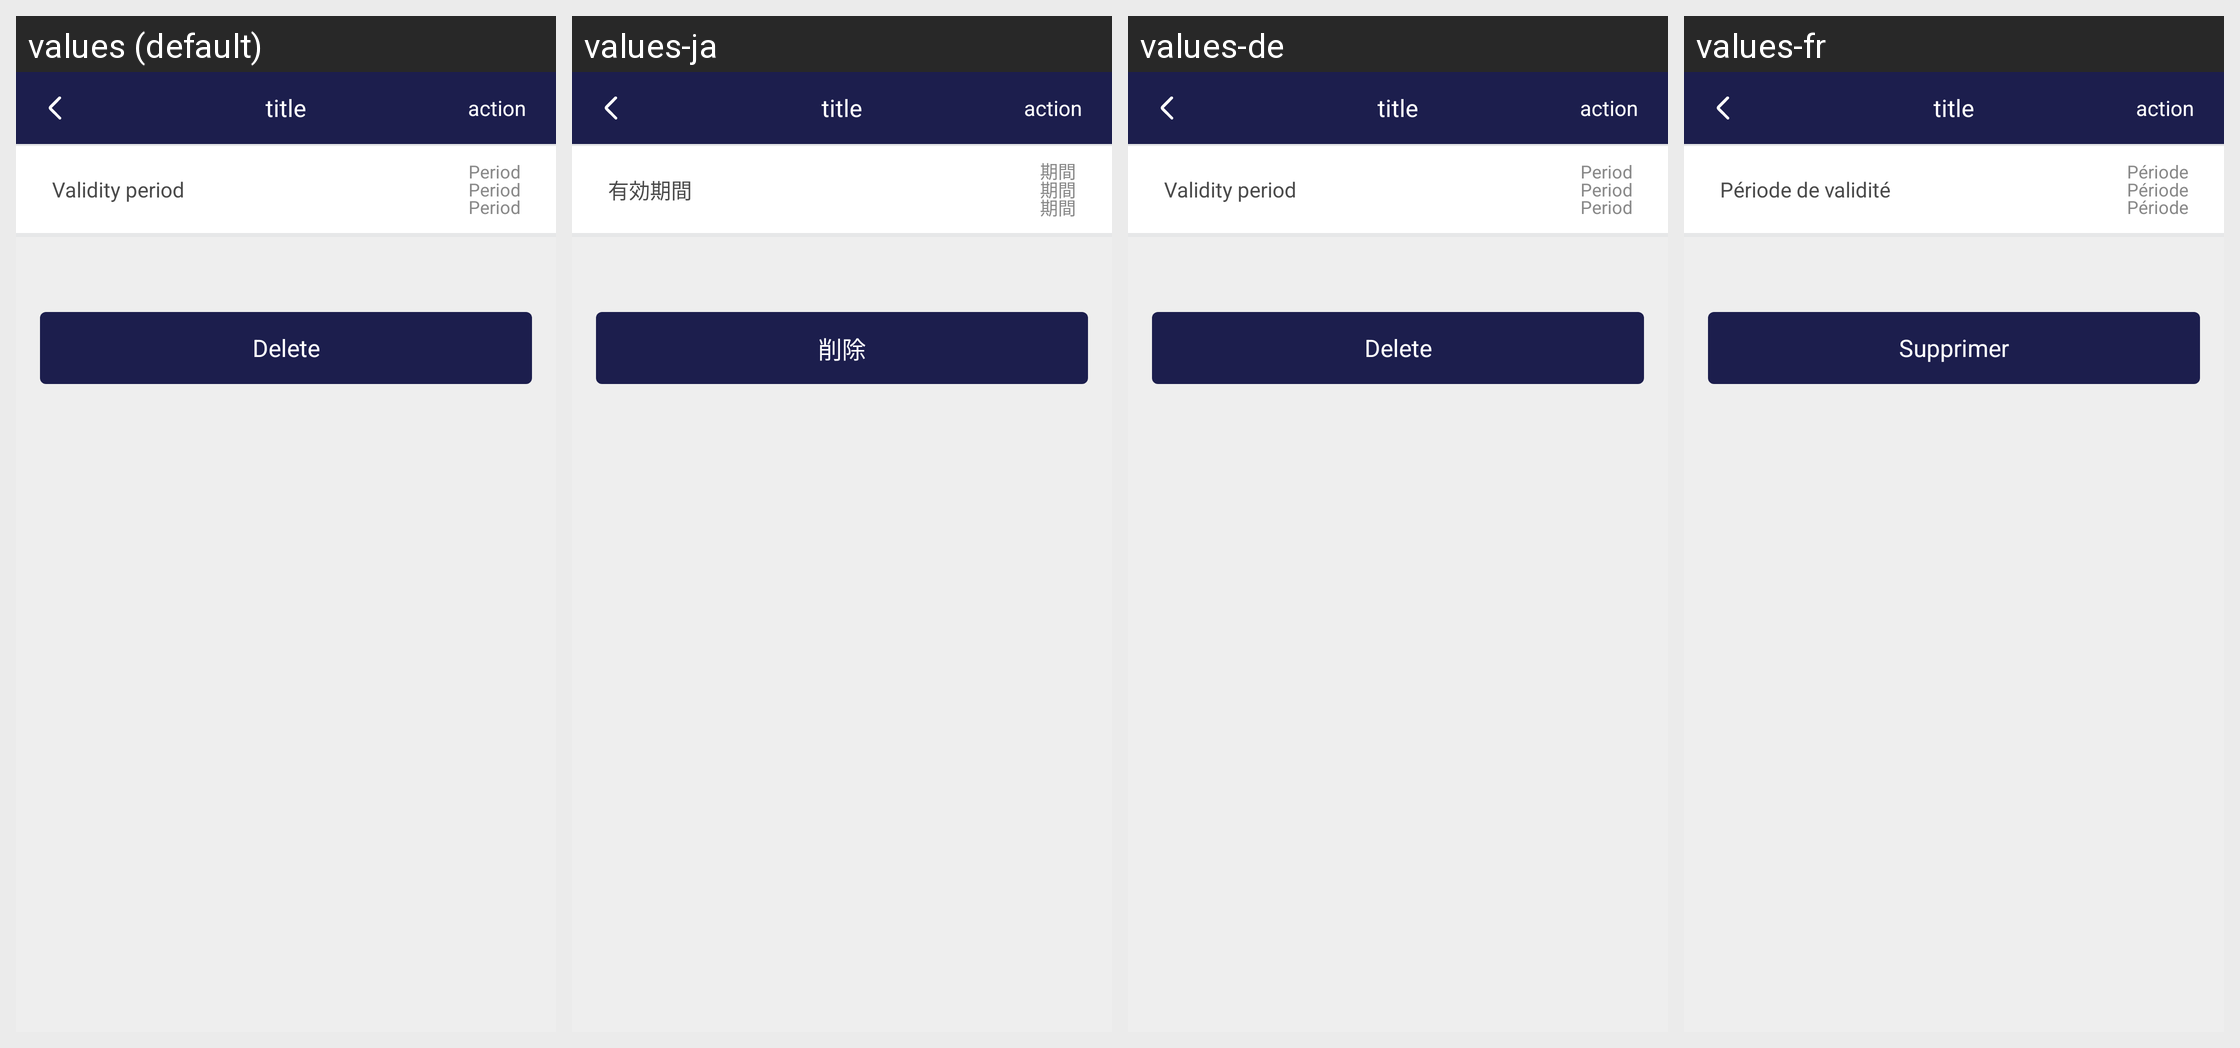

The same Android screen rendered under several of its app's locales, left to right. List the strings drawn on it with the default value and each locale's translation.
Android screen res/layout/activity_passcode_detail.xml rendered under 4 locales, left to right: values (default), values-ja, values-de, values-fr. Device: Nexus 5 (rendered at 1080×1920; each locale shown at half size, 540×960, under a caption strip naming it); theme AppTheme.
Other locales in the repository, not shown: values-zh.
Strings drawn on this screen, with the default value and each locale's value (text and hints the layout hard-codes, and strings that could not be matched under every locale, appear in the picture but are not listed):

validity_period
  values: Validity period
  values-ja: 有効期間
  values-de: Validity period
  values-fr: Période de validité

period
  values: Period
  values-ja: 期間
  values-de: Period
  values-fr: Période

delete
  values: Delete
  values-ja: 削除
  values-de: Delete
  values-fr: Supprimer

page_title
  values: title
  values-ja: title  [not translated; the default value is used]
  values-de: title  [not translated; the default value is used]
  values-fr: title  [not translated; the default value is used]

page_action
  values: action
  values-ja: action  [not translated; the default value is used]
  values-de: action  [not translated; the default value is used]
  values-fr: action  [not translated; the default value is used]
